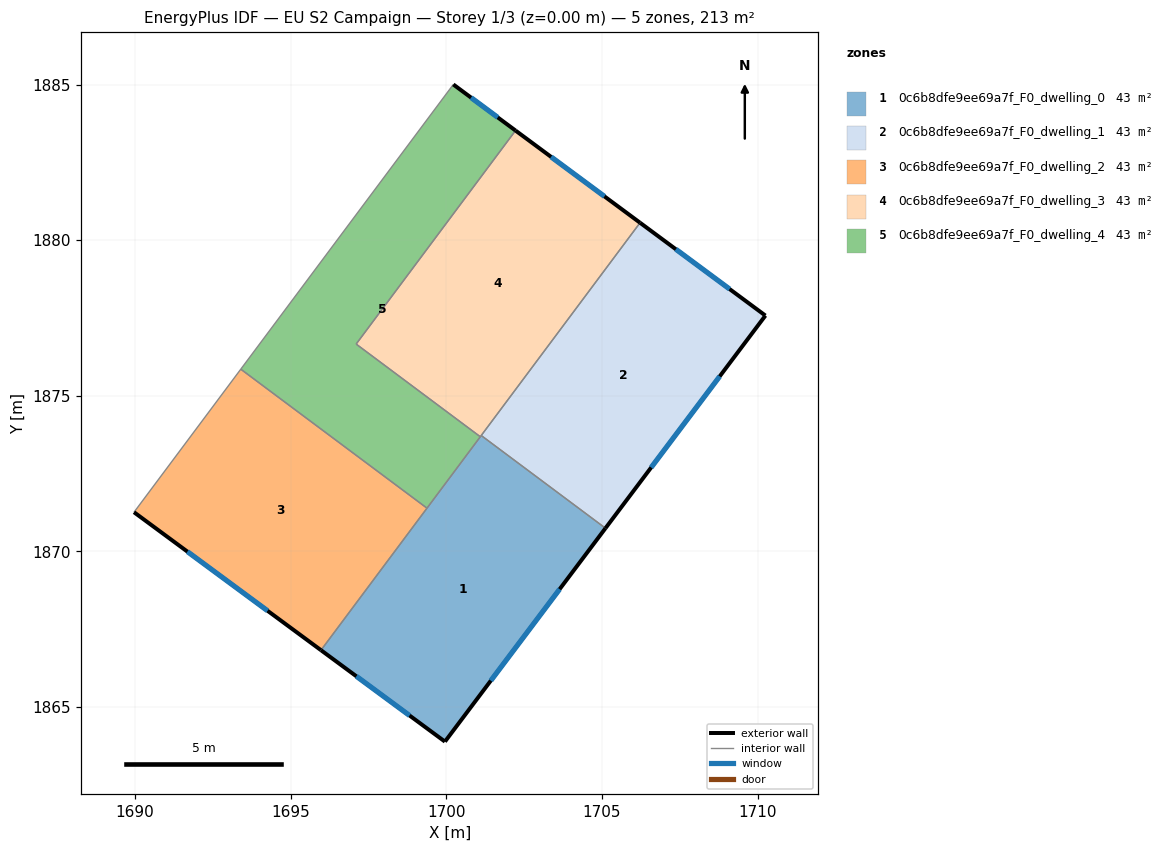
=== STOREY PLAN SPEC (per zone: floor XY polygon, exterior-wall plan segments, windows/doors) ===
zone 1: 0c6b8dfe9ee69a7f_F0_dwelling_0  (42.7 m²)
  floor: (1705.11, 1870.75) (1699.95, 1863.89) (1695.97, 1866.83) (1701.12, 1873.72)
  exterior wall: (1699.95, 1863.89) – (1705.11, 1870.75)  [8.6 m]
    window: (1701.43, 1865.85) – (1703.64, 1868.79)  [4.7 m²]
  exterior wall: (1695.97, 1866.83) – (1699.95, 1863.89)  [4.9 m]
    window: (1697.11, 1865.99) – (1698.82, 1864.73)  [2.7 m²]
  interior walls: 4
zone 2: 0c6b8dfe9ee69a7f_F0_dwelling_1  (42.7 m²)
  floor: (1710.25, 1877.58) (1705.11, 1870.75) (1701.12, 1873.72) (1706.22, 1880.56)
  exterior wall: (1705.11, 1870.75) – (1710.25, 1877.58)  [8.5 m]
    window: (1706.58, 1872.70) – (1708.78, 1875.62)  [4.7 m²]
  exterior wall: (1710.25, 1877.58) – (1706.22, 1880.56)  [5.0 m]
    window: (1709.10, 1878.43) – (1707.37, 1879.71)  [2.8 m²]
  interior walls: 2
zone 3: 0c6b8dfe9ee69a7f_F0_dwelling_2  (42.7 m²)
  floor: (1699.38, 1871.39) (1695.97, 1866.83) (1689.96, 1871.26) (1693.39, 1875.86)
  exterior wall: (1689.96, 1871.26) – (1695.97, 1866.83)  [7.5 m]
    window: (1691.68, 1869.99) – (1694.25, 1868.09)  [4.1 m²]
  interior walls: 3
zone 4: 0c6b8dfe9ee69a7f_F0_dwelling_3  (42.7 m²)
  floor: (1706.22, 1880.56) (1701.09, 1873.68) (1697.10, 1876.66) (1702.22, 1883.52)
  exterior wall: (1706.22, 1880.56) – (1702.22, 1883.52)  [5.0 m]
    window: (1705.08, 1881.41) – (1703.36, 1882.68)  [2.7 m²]
  interior walls: 4
zone 5: 0c6b8dfe9ee69a7f_F0_dwelling_4  (42.7 m²)
  floor: (1702.22, 1883.52) (1697.10, 1876.66) (1701.09, 1873.68) (1699.38, 1871.39) (1693.39, 1875.86) (1700.22, 1885.00)
  exterior wall: (1702.22, 1883.52) – (1700.22, 1885.00)  [2.5 m]
    window: (1701.65, 1883.95) – (1700.79, 1884.58)  [1.4 m²]
  interior walls: 5

=== DERIVED (storey summary) ===
Building: EU S2 Campaign
Storey: 1 of 3  (floor level z = 0.00 m)
Storey gross floor area: 213.3 m²
Zones on this storey: 5
  - 0c6b8dfe9ee69a7f_F0_dwelling_0: floor 42.7 m²; exterior wall 13.5 m (40.6 m²); 2 window(s) 7.5 m²; WWR 18.4%
  - 0c6b8dfe9ee69a7f_F0_dwelling_1: floor 42.7 m²; exterior wall 13.6 m (40.7 m²); 2 window(s) 7.5 m²; WWR 18.4%
  - 0c6b8dfe9ee69a7f_F0_dwelling_2: floor 42.7 m²; exterior wall 7.5 m (22.4 m²); 1 window(s) 4.1 m²; WWR 18.4%
  - 0c6b8dfe9ee69a7f_F0_dwelling_3: floor 42.7 m²; exterior wall 5.0 m (14.9 m²); 1 window(s) 2.7 m²; WWR 18.4%
  - 0c6b8dfe9ee69a7f_F0_dwelling_4: floor 42.7 m²; exterior wall 2.5 m (7.5 m²); 1 window(s) 1.4 m²; WWR 18.4%
Zone adjacency (shared interzone walls):
  - 0c6b8dfe9ee69a7f_F0_dwelling_0 ↔ 0c6b8dfe9ee69a7f_F0_dwelling_1
  - 0c6b8dfe9ee69a7f_F0_dwelling_0 ↔ 0c6b8dfe9ee69a7f_F0_dwelling_2
  - 0c6b8dfe9ee69a7f_F0_dwelling_0 ↔ 0c6b8dfe9ee69a7f_F0_dwelling_3
  - 0c6b8dfe9ee69a7f_F0_dwelling_0 ↔ 0c6b8dfe9ee69a7f_F0_dwelling_4
  - 0c6b8dfe9ee69a7f_F0_dwelling_1 ↔ 0c6b8dfe9ee69a7f_F0_dwelling_3
  - 0c6b8dfe9ee69a7f_F0_dwelling_2 ↔ 0c6b8dfe9ee69a7f_F0_dwelling_4
  - 0c6b8dfe9ee69a7f_F0_dwelling_3 ↔ 0c6b8dfe9ee69a7f_F0_dwelling_4